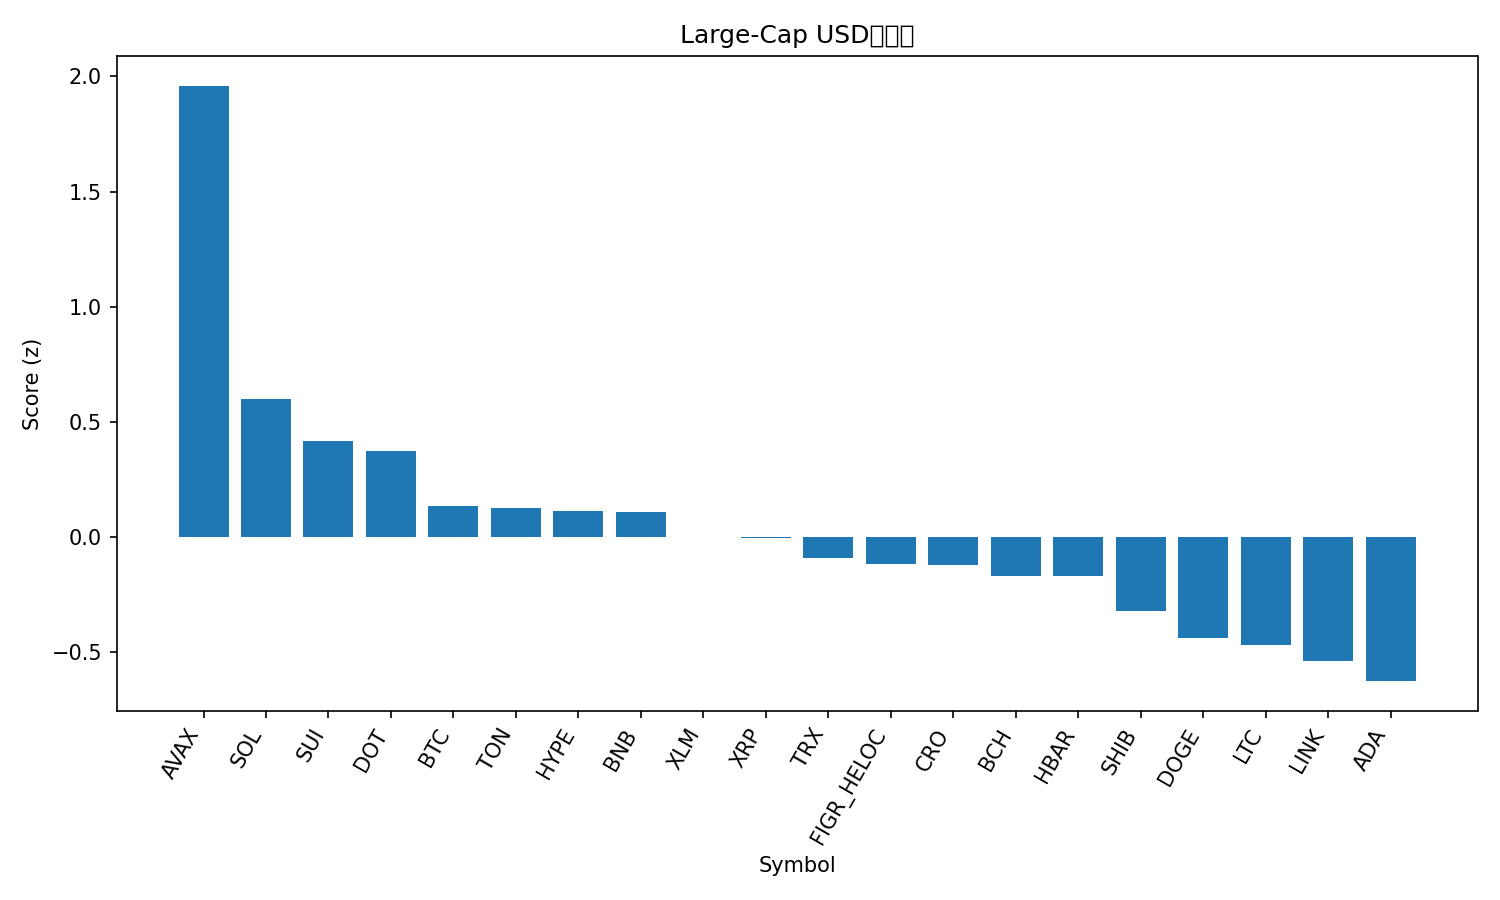

Values plotted in this chart, from the file beside it:
rank, name, symbol, price, pct_1h, pct_24h, pct_7d, pct_1h_vs_btc, pct_24h_vs_btc, pct_7d_vs_btc, market_cap_rank, market_cap, volume_usd, score
1, Avalanche, AVAX, 28.58, -0.2356, 9.95, 13.34, -0.02643, 8.117, 12.53, 21, 12074220809, 1627037684, 1.959
2, Solana, SOL, 221.7, -0.0445, 2.401, 5.06, 0.1646, 0.568, 4.249, 6, 120224655330, 9340020919, 0.5998
3, Sui, SUI, 3.56, -0.2549, 3.166, 5.569, -0.04571, 1.333, 4.757, 18, 12731766512, 1111907069, 0.4163
4, Polkadot, DOT, 4.18, -0.2069, 2.16, 7.738, 0.002216, 0.3271, 6.927, 34, 6363542789, 335935193, 0.3749
5, Bitcoin, BTC, 113292, -0.2092, 1.833, 0.8115, 0.0, 0.0, 0.0, 1, 2256447363296, 50756959622, 0.136
6, Toncoin, TON, 3.13, -0.07556, 1.344, -1.339, 0.1336, -0.4898, -2.151, 29, 8042843685, 163570251, 0.125
7, Hyperliquid, HYPE, 54.43, -0.6252, 2.194, 19.17, -0.416, 0.361, 18.36, 14, 14737714104, 618950848, 0.1156
8, BNB, BNB, 892, -0.2599, 1.849, 3.851, -0.05078, 0.01581, 3.039, 5, 124208528665, 1762154296, 0.1093
9, Stellar, XLM, 0.3815, -0.3883, 2.145, 5.07, -0.1791, 0.3113, 4.258, 20, 12122789664, 214438971, 0.003055
10, XRP, XRP, 2.99, -0.2023, 0.6588, 4.233, 0.00689, -1.174, 3.422, 3, 178052775377, 4425304613, -0.003511
11, TRON, TRX, 0.3389, -0.2317, 1.374, -0.7177, -0.02257, -0.4589, -1.529, 11, 32084589279, 622759485, -0.08896
12, Figure Heloc, FIGR_HELOC, 0.9922, -0.02018, -0.4862, -0.9715, 0.189, -2.319, -1.783, 19, 12254216684, 21698176, -0.1158
13, Cronos, CRO, 0.2541, 0.3006, -1.767, -8.85, 0.5097, -3.6, -9.661, 28, 8536615893, 96095745, -0.1187
14, Bitcoin Cash, BCH, 578.7, -0.06887, 0.03795, -3.186, 0.1403, -1.795, -3.997, 23, 11530725634, 326657323, -0.167
15, Hedera, HBAR, 0.2314, -0.4526, 1.884, 4.386, -0.2435, 0.05051, 3.575, 25, 9825374082, 207603000, -0.1672
16, Shiba Inu, SHIB, 1.296e-05, -0.4266, 1.042, 3.266, -0.2175, -0.791, 2.455, 31, 7642315449, 212034212, -0.3199
17, Dogecoin, DOGE, 0.2423, -0.5587, 0.2189, 10.33, -0.3496, -1.614, 9.521, 9, 36569727276, 2578429737, -0.4365
18, Litecoin, LTC, 115.4, -0.7545, 3.14, 2.346, -0.5453, 1.306, 1.534, 27, 8802427812, 628367843, -0.4683
19, Chainlink, LINK, 23.38, -0.5361, 1.66, -1.701, -0.327, -0.1732, -2.513, 13, 15855647146, 801174530, -0.5387
20, Cardano, ADA, 0.8775, -0.7446, 1.841, 4.363, -0.5354, 0.007404, 3.551, 10, 32043047177, 1523944234, -0.6243
21, Ethereum, ETH, 4317, -0.5927, 0.5151, -3.541, -0.3835, -1.318, -4.352, 2, 521036448787, 30490904998, -0.8509
